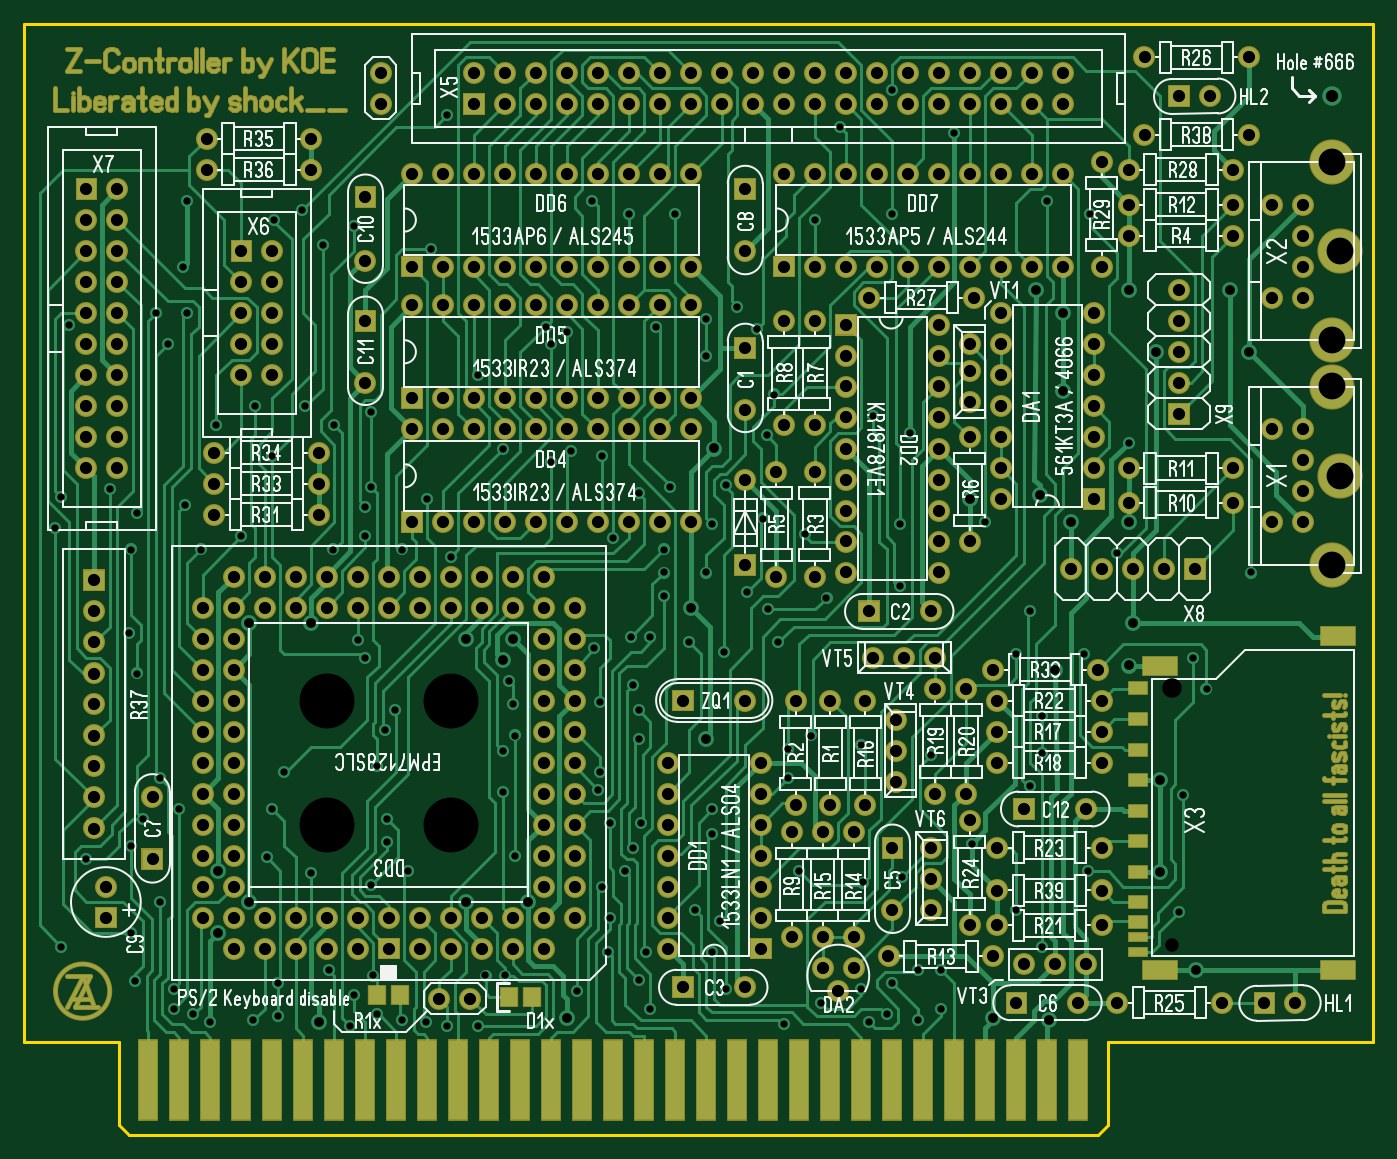
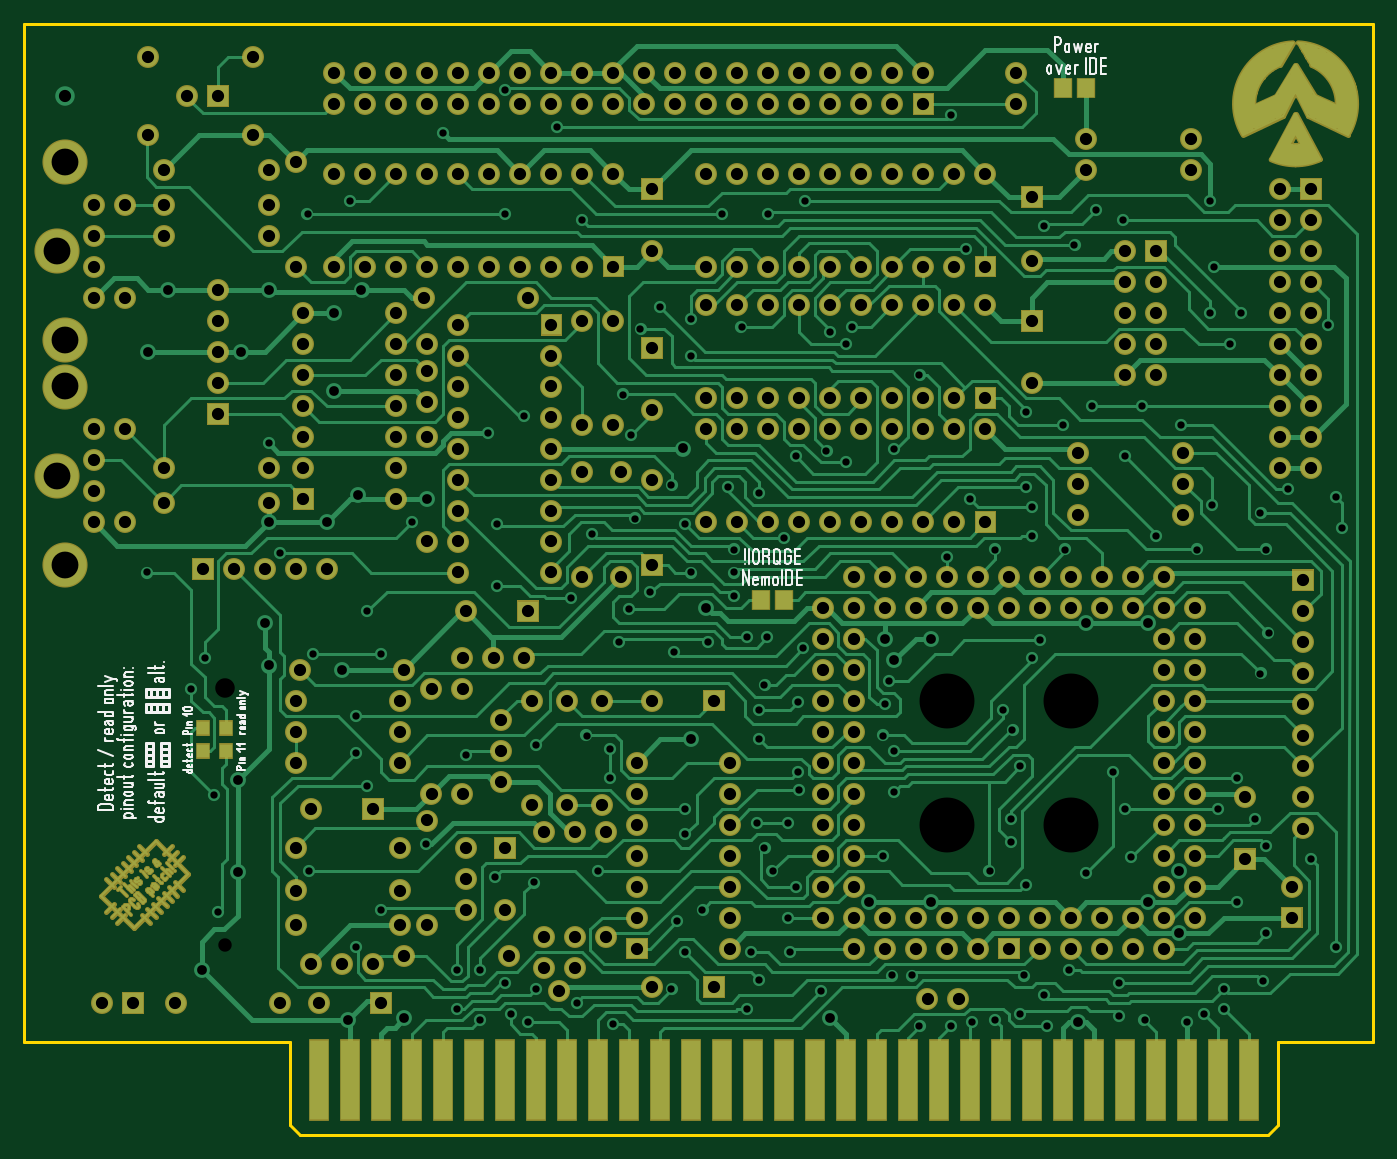
Circuit board: 8 layer files. Board 110.5 x 91.0 mm.
- drill: zc_clone.drl (10954 bytes)
- bottom_copper: zc_clone.gbl (86524 bytes)
- bottom_silk: zc_clone.gbo (18952 bytes)
- bottom_mask: zc_clone.gbs (42341 bytes)
- outline: zc_clone.gko (299 bytes)
- top_copper: zc_clone.gtl (75054 bytes)
- top_silk: zc_clone.gto (102293 bytes)
- top_mask: zc_clone.gts (29676 bytes)

=== drill: zc_clone.drl (10954 bytes, source omitted) ===
=== bottom_copper: zc_clone.gbl (86524 bytes, source omitted) ===
=== bottom_silk: zc_clone.gbo (18952 bytes, source omitted) ===
=== bottom_mask: zc_clone.gbs (42341 bytes, source omitted) ===
=== outline: zc_clone.gko ===
%FSLAX34Y34*%
%MOMM*%
%LNOUTLINE*%
G71*
G01*
%ADD10C, 0.25*%
%LPD*%
G54D10*
X6350Y998538D02*
X1111250Y998538D01*
X1111250Y165100D01*
X893762Y165100D01*
X893762Y96838D01*
X885825Y88900D01*
X92075Y88900D01*
X84138Y96838D01*
X84138Y165100D01*
X6350Y165100D01*
X6350Y998538D01*
M02*

=== top_copper: zc_clone.gtl (75054 bytes, source omitted) ===
=== top_silk: zc_clone.gto (102293 bytes, source omitted) ===
=== top_mask: zc_clone.gts (29676 bytes, source omitted) ===
